Run: headless pygame with SDL's dummy video driver; simulated clock (each Clock.tick advances the game by its frame time, no real sleeping); random seed 0; keys injected as events and as key.get_pressed() state; mouse plan: one left click at the window centre at the start of phase 2, then a move to the lower-right quarter at the start of phase 3.
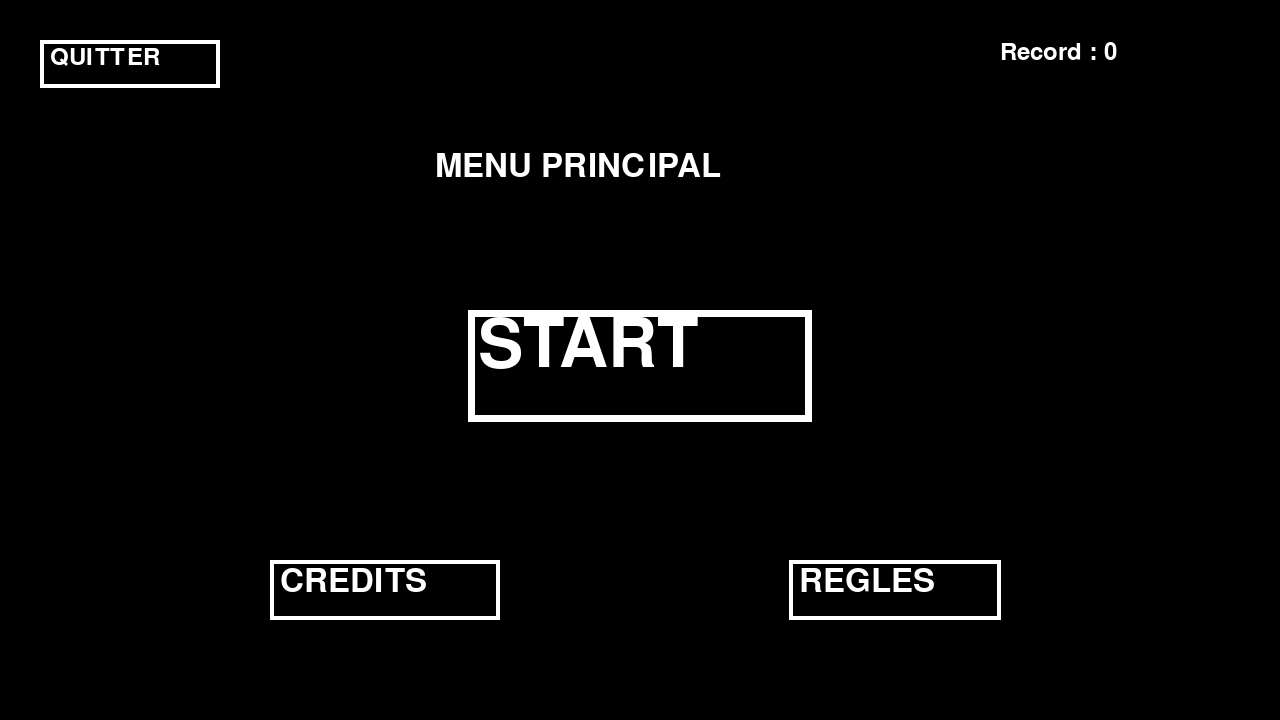
Frame 1 of 4 · flips 1–60 · no input
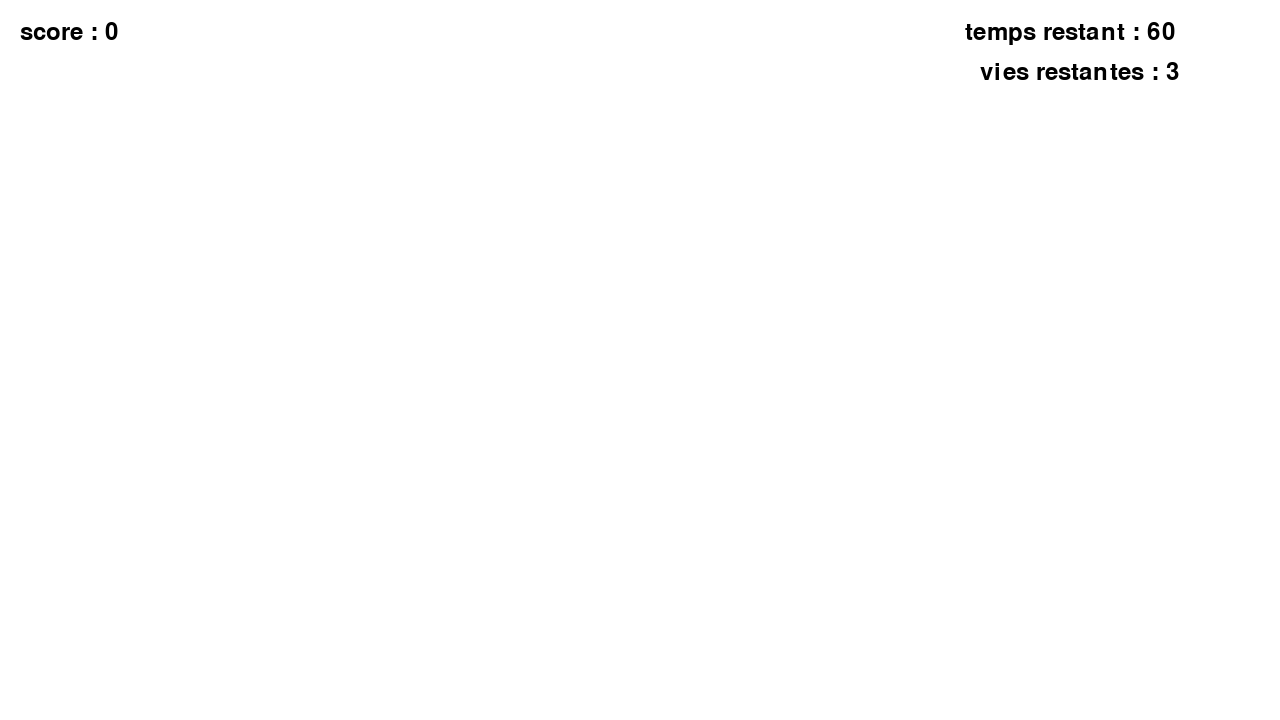
Frame 2 of 4 · flips 61–180 · clicked the window centre · tapped SPACE, RETURN · held RIGHT (→), D
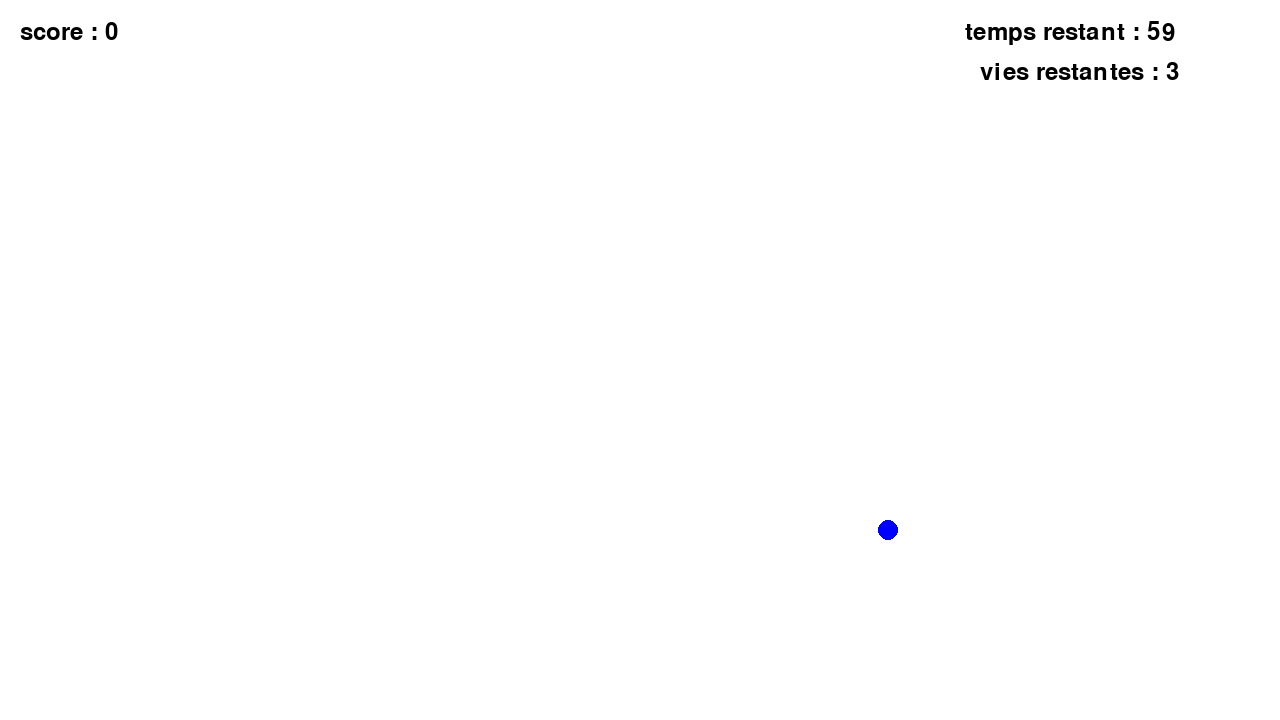
Frame 3 of 4 · flips 181–300 · moved the mouse to the lower-right quarter · held DOWN (↓), S
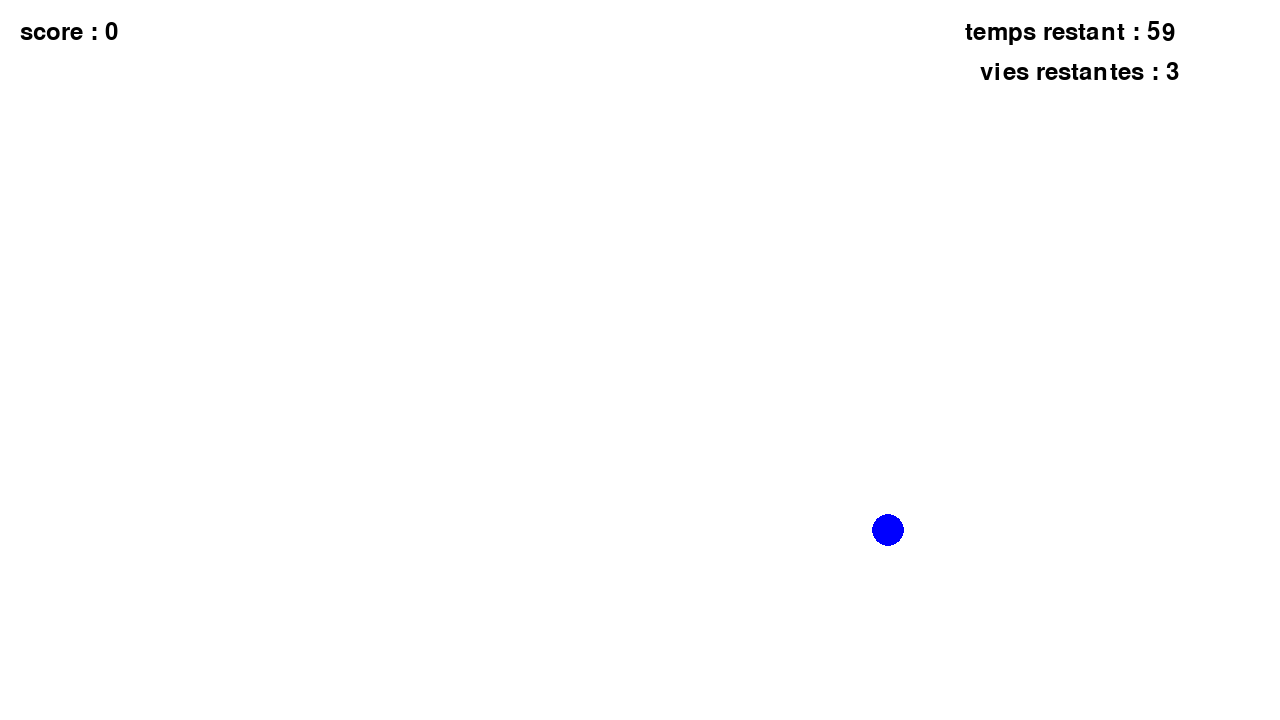
Frame 4 of 4 · flips 301–420 · held LEFT (←), A, UP (↑), W

The pygame program that drew these frames:

import pygame as pg
from pygame.locals import *
from random import choice, randint
from math import sqrt, ceil

pg.init()

#initialisation de la fenêtre
size_screen = w, h = (1280,720)
w_gameover, h_gameover = 600,300
screen = pg.display.set_mode(size_screen)
horloge = pg.time.Clock()
record = 0

#listing des couleurs
col = {"BLACK":(0,0,0), "BLUE":(0,0,255), "RED":(255,0,0), "GREEN":(0,255,0), "MAGENTA":(255,0,255), "JAUNE":(255,255,0), "CYAN":(0,255,255), "WHITE":(255,255,255)}
couleurs = [*col.values()][:-1]

#préparation des polices d'écritures
font_very_big = pg.font.SysFont("arial", 100)
font_big = pg.font.SysFont("arial", 48)
font = pg.font.SysFont("arial", 36)
font_petit = pg.font.SysFont("arial", 24)

#initialisation tailles et positions des boutons
button_restart_gameover = Rect(w/2-160, h/2+60, 128, 36)
button_menu_gameover = Rect(w/2+52, h/2+60, 90, 36)
button_start_menu = Rect(w/2-344/2, h/2-50, 344, 112)
button_credits_menu = Rect(w/2-370, h/2+200, 230, 60)
button_regles_menu = Rect(w/2+149, h/2+200, 212, 60)
button_retour_menu = Rect(w/2-143, h-100, 286, 48)
button_quitter_menu = Rect(40, 40, 180, 48)

#fonction à appeler pour remettre les valeurs à 0
def start():
    global bubbles, spawn_bubbles, score, vies, tempo_bubbles, temps_restant, speed_modif
    bubbles = []
    spawn_bubbles = 0
    score = 0
    vies = 3
    tempo_bubbles = []
    temps_restant = 60*240
    speed_modif = 1
start()

#création d'une classe Circle, qui fonctionne comme la classe Rect native de pygame 
class Circle:
    def __init__(self, x, y, radius, colour):
        self.x = x
        self.y = y
        self.radius = radius
        self.colour = colour
    
    #vérifier si un point appartient au cercle, éventuellement si un point est à une certaine distance avec le paramètre optionnel size
    def collidepoint(self, x, y, size = 0):
        if sqrt((self.x-x)**2+(self.y-y)**2) < (size if size else self.radius):
            return True
        else:
            return False

gamemode = "menu" #on commence au menu principal
continuer = True #initalisation de la boucle de jeu
while continuer:
    horloge.tick(240)
    for event in pg.event.get():
        if event.type == QUIT or event.type == KEYDOWN and event.key == K_ESCAPE: #pour quitter le jeu avec la touche échap, ou la croix
            continuer = False
        elif event.type == MOUSEBUTTONDOWN and event.button == 1: #click gauche
            x, y = event.pos #récupération de la position de la souris
            if gamemode == "play": #si le jeu es lancé
                suppr = []
                for i in range(len(bubbles)): #on parcours la liste des bubbles
                    bubble = bubbles[i]
                    if bubble.collidepoint(x,y): #si la bubble est cliquée
                        if bubble.colour == col["BLACK"]: #pour les noires
                            vies -= 1 #perte d'une vie
                            suppr += [i] #ajout à la liste des futures disparition
                        else: #pour les autres couleurs
                            bubble.colour = choice(couleurs) #changement de couleur 
                tempo_bubbles += [[bubbles[i],0] for i in range(len(bubbles)) if i in suppr] #le temps que la bulle fasse son animation de disparition
                bubbles = [bubbles[i] for i in range(len(bubbles)) if i not in suppr] #suppression des bubbles à supprimer dans la liste principale
            elif gamemode == "gameover": #s'il on est sur le menu gameover
                if button_restart_gameover.collidepoint(x,y): #relancer le jeu
                    gamemode = "play"
                    start()
                elif button_menu_gameover.collidepoint(x,y): #retour au menu principal
                    gamemode = "menu"
            elif gamemode == "menu": #s'il on est au menu principal
                if button_start_menu.collidepoint(x,y): #lancer le jeu
                    gamemode = "play"
                    start()
                elif button_credits_menu.collidepoint(x,y): #aller dans les crédits
                    gamemode = "credits"
                elif button_regles_menu.collidepoint(x,y): #aller dans les règles
                    gamemode = "regles"
                elif button_quitter_menu.collidepoint(x,y): #quitter le jeu avec le bouton quitter
                    continuer = False
            elif gamemode in ["credits","regles"]: #s'il on est dans les crédits ou les règles
                if button_retour_menu.collidepoint(x,y): #retour au menu principal
                    gamemode = "menu"



    screen.fill(col["WHITE"]) #fond blanc

    if gamemode == "play": #si le jeu est lancé
        #gestion des timers pour l'apparition, le temp restant, et la vitesse de jeu
        spawn_bubbles += 1
        temps_restant -= 1
        speed_modif *= 1.00005 #la modification de vitesse d'apparition et de croissance varie de manière exponentielle entre 1 et 2 en 60sec

        #aggrandissement des bubbles et comptage des bubbles avec la création d'un dictionnaire qui classe les bubbles par couleur
        colours_count = {i:[] for i in couleurs[1:]} 
        for i in range(len(bubbles)):
            bubble = bubbles[i]
            bubble.radius += .05*speed_modif
            if bubble.colour != col["BLACK"]:
                colours_count[bubble.colour] += [i]

        #recherche des triplets de couleurs
        suppr = []
        for i,e in colours_count.items():
            if len(e) >= 3:
                suppr += e
                score += 1

        tempo_bubbles += [[bubbles[i],0] for i in range(len(bubbles)) if i in suppr] #le temps que la bulle fasse son animation de disparition
        bubbles = [bubbles[i] for i in range(len(bubbles)) if i not in suppr] #suppression des triplets
        bubbles = [bubble for bubble in bubbles if bubble.radius <= 100] #disparition des bubbles trop grande

        #génération
        if spawn_bubbles >= 240/speed_modif: #quand le compteur est assez grand, en fonction de la vitesse
            #choisir une position pas trop proche d'une autre bubble pour qu'elle ne puisse pas se toucher
            x,y = randint(100, w-100), randint(100, h-100) #une première positon aléatoire
            while sum(1 for bubble in bubbles if bubble.collidepoint(x,y,size=200))!=0: #s'il la position est trop proche d'une bubble
                x,y = randint(100, w-100), randint(100, h-100) #choix d'une nouvelle position aléatoire
            c = choice([couleur for couleur in couleurs[1:] if len(colours_count[couleur]) < 2]) #choix d'une couleur aléatoire parmis celle qui sont présentes une ou deux fois, pour ne pas faire gagner de point automatiquement
            bubbles += [Circle(x,y, 10, c)] #ajout de la nouvelle bubble à la liste
            spawn_bubbles = 0 #reset du timer
    
    if gamemode in ["play","gameover","transition_gameover"]:   
        suppr = []
        for i in range(len(tempo_bubbles)):
            bubble,size = tempo_bubbles[i][0],tempo_bubbles[i][1]
            pg.draw.circle(screen, bubble.colour, (bubble.x, bubble.y), bubble.radius)
            if bubble.colour == col["BLACK"]:
                pg.draw.polygon(screen, col["WHITE"], [(bubble.x,bubble.y-size),(bubble.x+size,bubble.y),(bubble.x,bubble.y+size),(bubble.x-size,bubble.y)])
            else:
                pg.draw.circle(screen, col["WHITE"], (bubble.x, bubble.y), size)
            tempo_bubbles[i][1]+=.5*speed_modif
            if tempo_bubbles[i][1] >= bubble.radius:
                suppr += [i]
        tempo_bubbles = [tempo_bubbles[i] for i in range(len(tempo_bubbles)) if i not in suppr]

        for bubble in bubbles :
            pg.draw.circle(screen, bubble.colour, (bubble.x, bubble.y), bubble.radius)
        
        text_temps_restant = font.render("temps restant : "+str(int(ceil(temps_restant/240))), 1, col["BLACK"])
        screen.blit(text_temps_restant, (965, 20))

        text_score = font.render("score : "+str(score), 1, col["BLACK"])
        screen.blit(text_score, (20, 20))

        text_vies = font.render("vies restantes : "+str(vies), 1, col["BLACK"])
        screen.blit(text_vies, (980, 60))

    if gamemode == "gameover":
        pg.draw.rect(screen, col["BLACK"], Rect(w/2-w_gameover/2, h/2-h_gameover/2, w_gameover, h_gameover))
        text_gameover = font.render("GAMEOVER", 1, col["WHITE"])
        screen.blit(text_gameover, (w/2-105, h/2-h_gameover/2+50))

        #affichage du score
        text_score_base = font_petit.render(f"Score = {score}", 1, col["WHITE"])
        screen.blit(text_score_base, (w/2-60,h/2-35))
        text_score_vies = font_petit.render(f"Vies restantes = {vies}", 1, col["WHITE"])
        screen.blit(text_score_vies, (w/2-105,h/2-10))
        text_score_total = font_petit.render(f"Score total = {score} + 5 x {vies} = {score+5*vies}", 1, col["WHITE"])
        screen.blit(text_score_total, (w/2-150,h/2+15))
        
        #affichage des boutons
        text_restart = font_petit.render("RESTART", 1, col["WHITE"])
        screen.blit(text_restart, (button_restart_gameover.x+10, button_restart_gameover.y+5))
        pg.draw.rect(screen, col["WHITE"], button_restart_gameover, width = 4)
        text_menu = font_petit.render("MENU", 1, col["WHITE"])
        screen.blit(text_menu, (button_menu_gameover.x+10, button_menu_gameover.y+5))
        pg.draw.rect(screen, col["WHITE"], button_menu_gameover, width = 4)

    elif gamemode == "menu":
        screen.fill(col["BLACK"])
        text_menu = font_big.render("MENU PRINCIPAL", 1, col["WHITE"])
        screen.blit(text_menu, (w/2-205, 150))

        #affichage du record
        text_record = font.render(f"Record : {record}", 1, col["WHITE"])
        screen.blit(text_record, (1000, 40))

        #affichage des boutton
        text_start = font_very_big.render("START", 1, col["WHITE"])
        screen.blit(text_start, (button_start_menu.x+10, button_start_menu.y+2))
        pg.draw.rect(screen, col["WHITE"], button_start_menu, width = 7)
        text_credits = font_big.render("CREDITS", 1, col["WHITE"])
        screen.blit(text_credits, (button_credits_menu.x+10, button_credits_menu.y+5))
        pg.draw.rect(screen, col["WHITE"], button_credits_menu, width = 4)
        text_regles = font_big.render("REGLES", 1, col["WHITE"])
        screen.blit(text_regles, (button_regles_menu.x+10, button_regles_menu.y+5))
        pg.draw.rect(screen, col["WHITE"], button_regles_menu, width = 4)
        text_quitter = font.render("QUITTER", 1, col["WHITE"])
        screen.blit(text_quitter, (button_quitter_menu.x+10, button_quitter_menu.y+5))
        pg.draw.rect(screen, col["WHITE"], button_quitter_menu, width = 4)
    
    elif gamemode in ["credits","regles"]:
        screen.fill(col["BLACK"])

        #affichage du bouton retour menu
        text_retour = font.render("RETOUR MENU", 1, col["WHITE"])
        screen.blit(text_retour, (button_retour_menu.x+10,button_retour_menu.y+5))
        pg.draw.rect(screen, col["WHITE"], button_retour_menu, width = 4)

        if gamemode == "credits":
            #titre
            text_titre_credits = font_big.render("Crédits", 1, col["WHITE"])
            screen.blit(text_titre_credits, (w/2-75, 100))

            #crédits
            texts_credits = ["Esteban Sabatier : développeur front-end et back-end",
                            "Alienor Librecht : vidéaste et Testeuse/QA",
                            "Charlotte Samama : écriture et management",
                            "Noelline Knapp-Dubois : scénariste et game designer"]
            
            for i in range(len(texts_credits)):
                screen.blit(font.render(texts_credits[i], 1, col["WHITE"]), (w/2-420, 300 + 45*i))

        elif gamemode == "regles":
            #titre
            text_titre_regles = font_big.render("Règles", 1, col["WHITE"])
            screen.blit(text_titre_regles, (w/2-80, 100))

            #règles
            texts_regles = ["Line 1",
                            "Line 2",
                            "Line 3",
                            "Line 4"]
            
            for i in range(len(texts_regles)):
                screen.blit(font.render(texts_regles[i], 1, col["WHITE"]), (w/2-420, 300 + 45*i))

    elif gamemode == "transition_gameover":
        compte_transition_gameover += 1
        pg.draw.rect(screen, col["BLACK"], Rect(w/2-compte_transition_gameover,h/2-compte_transition_gameover/2,compte_transition_gameover*2,compte_transition_gameover))
        if compte_transition_gameover == w_gameover/2:
            gamemode = "gameover"

    if (vies <= 0 or temps_restant <= 0) and gamemode == "play" and not tempo_bubbles: #si l'on a plus de vie, ou de temps
        gamemode = "transition_gameover"
        compte_transition_gameover = 0
        record = max(record, score+5*vies)

    pg.display.flip()
